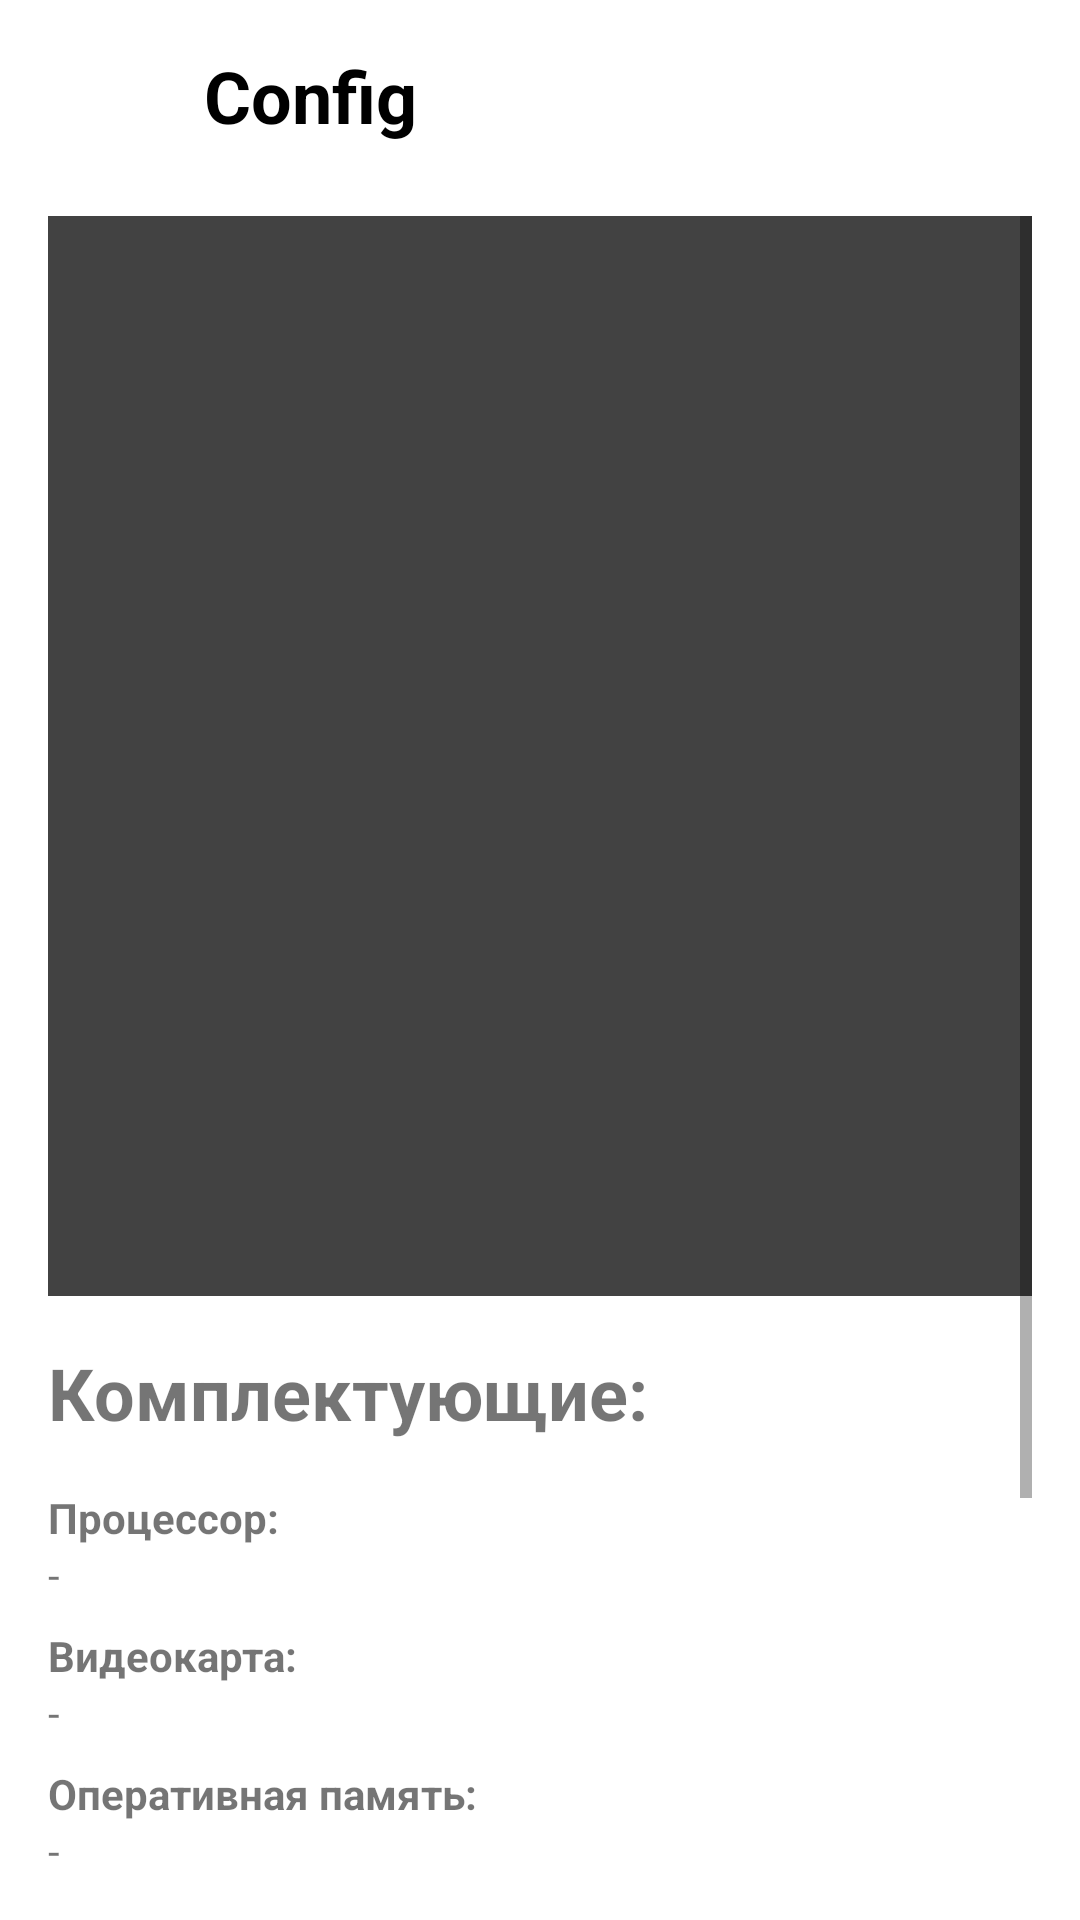

Write the Android layout XML for this screen, with the resource values it uses.
<!-- AndroidManifest.xml: application theme AppTheme -->
<!-- res/layout/activity_my_config_detail.xml -->
<?xml version="1.0" encoding="utf-8"?>
<androidx.constraintlayout.widget.ConstraintLayout xmlns:android="http://schemas.android.com/apk/res/android"
    android:layout_width="match_parent"
    android:layout_height="match_parent"
    xmlns:app="http://schemas.android.com/apk/res-auto"
    android:background="@color/white">

    
    <LinearLayout
        android:id="@+id/top_menu"
        android:layout_width="0dp"
        android:layout_height="wrap_content"
        android:orientation="horizontal"
        android:layout_margin="8dp"
        android:elevation="4dp"
        app:layout_constraintTop_toTopOf="parent"
        app:layout_constraintStart_toStartOf="parent"
        app:layout_constraintEnd_toEndOf="parent">

        <ImageButton
            android:id="@+id/back_button"
            android:layout_width="48dp"
            android:layout_height="48dp"
            android:background="?android:attr/selectableItemBackground"
            android:src="@drawable/ic_back_arrow_black"
            android:contentDescription="Back button"
            android:elevation="4dp"
            android:scaleType="fitCenter"
            android:adjustViewBounds="true"
            android:layout_gravity="center_vertical" />

        <TextView
            android:id="@+id/configName"
            android:layout_width="wrap_content"
            android:layout_height="wrap_content"
            android:text="Config"
            android:textSize="24sp"
            android:textStyle="bold"
            android:textColor="@android:color/black"
            android:layout_gravity="center_vertical"
            android:paddingStart="12dp" />
    </LinearLayout>

    
    <ScrollView
        android:layout_width="0dp"
        android:layout_height="0dp"
        app:layout_constraintTop_toBottomOf="@id/top_menu"
        app:layout_constraintStart_toStartOf="parent"
        app:layout_constraintEnd_toEndOf="parent"
        app:layout_constraintBottom_toBottomOf="parent"
        android:padding="16dp">

        <LinearLayout
            android:layout_width="match_parent"
            android:layout_height="wrap_content"
            android:orientation="vertical">

            <FrameLayout
                android:layout_width="360dp"
                android:layout_height="360dp"
                android:layout_gravity="center_horizontal"
                android:background="@drawable/image_border"
                android:layout_marginBottom="16dp">

                <ImageView
                    android:id="@+id/towerImage"
                    android:layout_width="360dp"
                    android:layout_height="360dp"
                    android:scaleType="fitXY"
                    android:layout_gravity="center_horizontal"
                    android:background="@color/gray" />


            </FrameLayout>

            
            <TextView
                android:id="@+id/titleText"
                android:layout_width="wrap_content"
                android:layout_height="wrap_content"
                android:text="Комплектующие:"
                android:textSize="24sp"
                android:textStyle="bold"
                android:layout_marginBottom="16dp" />

            
            <TextView
                android:layout_width="wrap_content"
                android:layout_height="wrap_content"
                android:text="Процессор:"
                android:textStyle="bold" />

            <TextView
                android:id="@+id/processorValue"
                android:layout_width="wrap_content"
                android:layout_height="wrap_content"
                android:text="-" />

            
            <TextView
                android:layout_width="wrap_content"
                android:layout_height="wrap_content"
                android:text="Видеокарта:"
                android:textStyle="bold"
                android:layout_marginTop="8dp" />

            <TextView
                android:id="@+id/graphicsCardValue"
                android:layout_width="wrap_content"
                android:layout_height="wrap_content"
                android:text="-" />

            
            <TextView
                android:layout_width="wrap_content"
                android:layout_height="wrap_content"
                android:text="Оперативная память:"
                android:textStyle="bold"
                android:layout_marginTop="8dp" />

            <TextView
                android:id="@+id/ramValue"
                android:layout_width="wrap_content"
                android:layout_height="wrap_content"
                android:text="-" />

            
            <TextView
                android:layout_width="wrap_content"
                android:layout_height="wrap_content"
                android:text="Материнская плата:"
                android:textStyle="bold"
                android:layout_marginTop="8dp" />

            <TextView
                android:id="@+id/motherboardValue"
                android:layout_width="wrap_content"
                android:layout_height="wrap_content"
                android:text="-" />

            
            <TextView
                android:layout_width="wrap_content"
                android:layout_height="wrap_content"
                android:text="Хранилище:"
                android:textStyle="bold"
                android:layout_marginTop="8dp" />

            <TextView
                android:id="@+id/storageValue"
                android:layout_width="wrap_content"
                android:layout_height="wrap_content"
                android:text="-" />

            
            <TextView
                android:layout_width="wrap_content"
                android:layout_height="wrap_content"
                android:text="Кулер:"
                android:textStyle="bold"
                android:layout_marginTop="8dp" />

            <TextView
                android:id="@+id/coolerValue"
                android:layout_width="wrap_content"
                android:layout_height="wrap_content"
                android:text="-" />

            
            <TextView
                android:layout_width="wrap_content"
                android:layout_height="wrap_content"
                android:text="Корпус:"
                android:textStyle="bold"
                android:layout_marginTop="8dp" />

            <TextView
                android:id="@+id/towerValue"
                android:layout_width="wrap_content"
                android:layout_height="wrap_content"
                android:text="-" />
        </LinearLayout>
    </ScrollView>

</androidx.constraintlayout.widget.ConstraintLayout>
<!-- resources referenced by this layout -->
<resources>
  <color name="gray">#424242</color>
  <color name="white">#FFFFFFFF</color>
  <!-- drawable image_border (drawable) -->
  <?xml version="1.0" encoding="utf-8"?>
  <shape xmlns:android="http://schemas.android.com/apk/res/android"
      android:shape="rectangle">
  
      <stroke
          android:width="5dp"
          android:color="@color/black"/>
  
  </shape>
  <style name="AppTheme" parent="Theme.MaterialComponents.DayNight.NoActionBar">
          
          <item name="colorControlActivated">#0080FF</item>
          
          <item name="android:textColorHighlight">#96BFFF</item>
      </style>
  <color name="black">#FF000000</color>
</resources>
